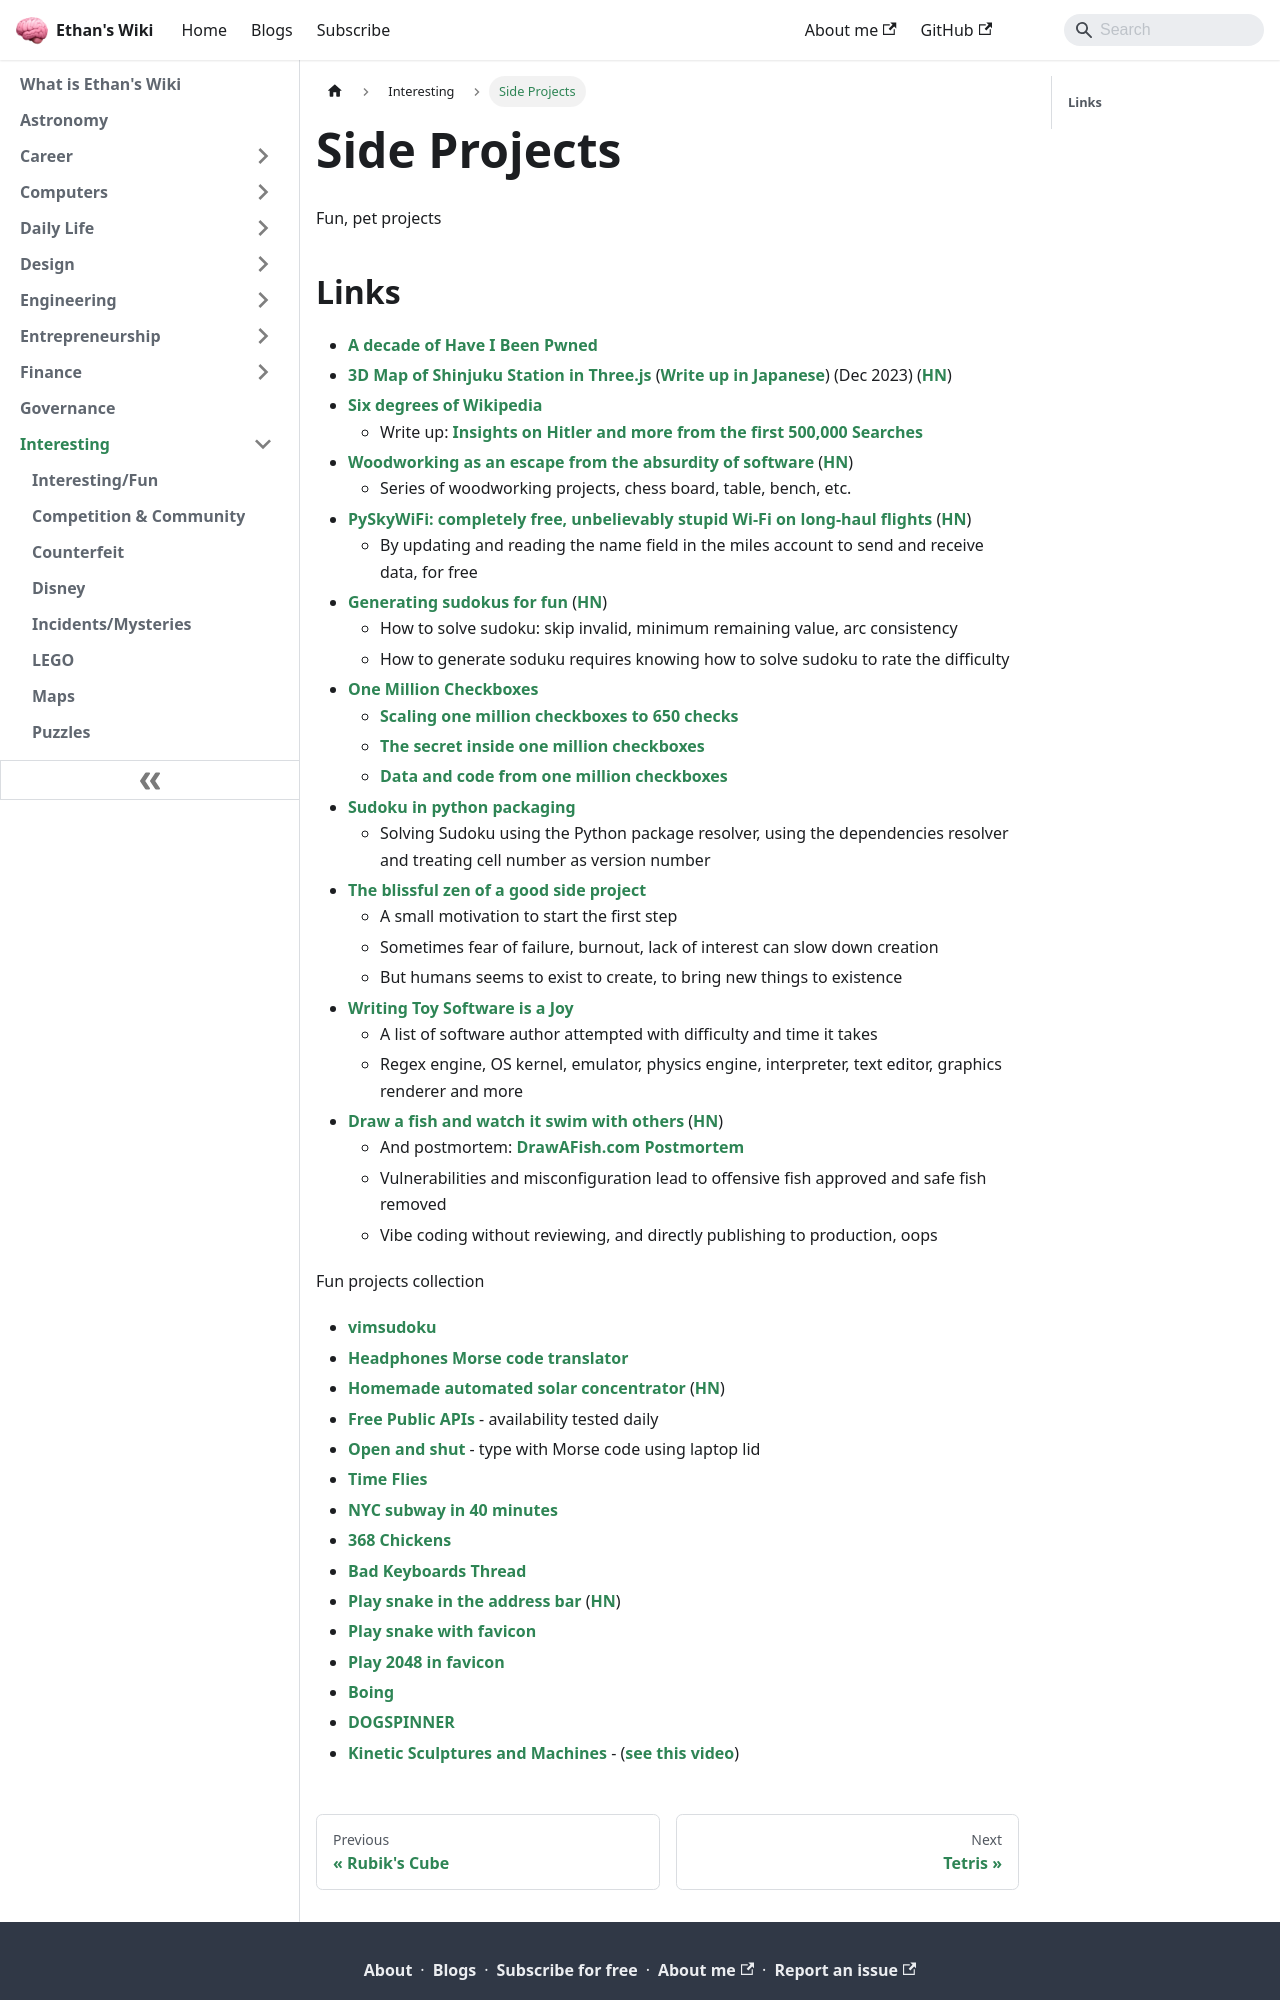

repository: ethanppl/wiki · page: interesting/side-projects.html · generator: docusaurus

# Side Projects

Fun, pet projects

## Links

- [A decade of Have I Been Pwned](https://www.troyhunt.com/a-decade-of-have-i-been-pwned/)
- [3D Map of Shinjuku Station in Three.js](https://satoshi7190.github.io/Shinjuku-indoor-threejs-demo/)
  ([Write up in Japanese](https://qiita.com/satoshi7190/items/23d192372877af75b283))
  (Dec 2023) ([HN](https://news.ycombinator.com/item?id=38786581))
- [Six degrees of Wikipedia](https://github.com/jwngr/sdow)
  - Write up:
    [Insights on Hitler and more from the first 500,000 Searches](https://www.sixdegreesofwikipedia.com/blog/search-results-analysis)
- [Woodworking as an escape from the absurdity of software](https://alinpanaitiu.com/blog/woodworking-escape-from-software-absurdity/)
  ([HN](https://news.ycombinator.com/item?id=40245601))
  - Series of woodworking projects, chess board, table, bench, etc.
- [PySkyWiFi: completely free, unbelievably stupid Wi-Fi on long-haul flights](https://robertheaton.com/pyskywifi/)
  ([HN](https://news.ycombinator.com/item?id=40915082))
  - By updating and reading the name field in the miles account to send and
    receive data, for free
- [Generating sudokus for fun](https://tn1ck.com/blog/how-to-generate-sudokus)
  ([HN](https://news.ycombinator.com/item?id=41062072))
  - How to solve sudoku: skip invalid, minimum remaining value, arc consistency
  - How to generate soduku requires knowing how to solve sudoku to rate the
    difficulty
- [One Million Checkboxes](https://onemillioncheckboxes.com/)
  - [Scaling one million checkboxes to 650 checks](https://eieio.games/essays/scaling-one-million-checkboxes/)
  - [The secret inside one million checkboxes](https://eieio.games/essays/the-secret-in-one-million-checkboxes/)
  - [Data and code from one million checkboxes](https://eieio.games/essays/one-million-checkboxes-data-and-code/)
- [Sudoku in python packaging](https://simonwillison.net/2024/Oct/21/sudoku-in-python-packaging/)
  - Solving Sudoku using the Python package resolver, using the dependencies
    resolver and treating cell number as version number
- [The blissful zen of a good side project](https://joshcollinsworth.com/blog/the-blissful-zen-of-a-good-side-project)
  - A small motivation to start the first step
  - Sometimes fear of failure, burnout, lack of interest can slow down creation
  - But humans seems to exist to create, to bring new things to existence
- [Writing Toy Software is a Joy](https://www.jsbarretto.com/blog/software-is-joy/)
  - A list of software author attempted with difficulty and time it takes
  - Regex engine, OS kernel, emulator, physics engine, interpreter, text editor,
    graphics renderer and more
- [Draw a fish and watch it swim with others](https://drawafish.com/)
  ([HN](https://news.ycombinator.com/item?id=44719222))
  - And postmortem:
    [DrawAFish.com Postmortem](https://aldenhallak.com/blog/posts/draw-a-fish-postmortem.html)
  - Vulnerabilities and misconfiguration lead to offensive fish approved and
    safe fish removed
  - Vibe coding without reviewing, and directly publishing to production, oops

Fun projects collection
